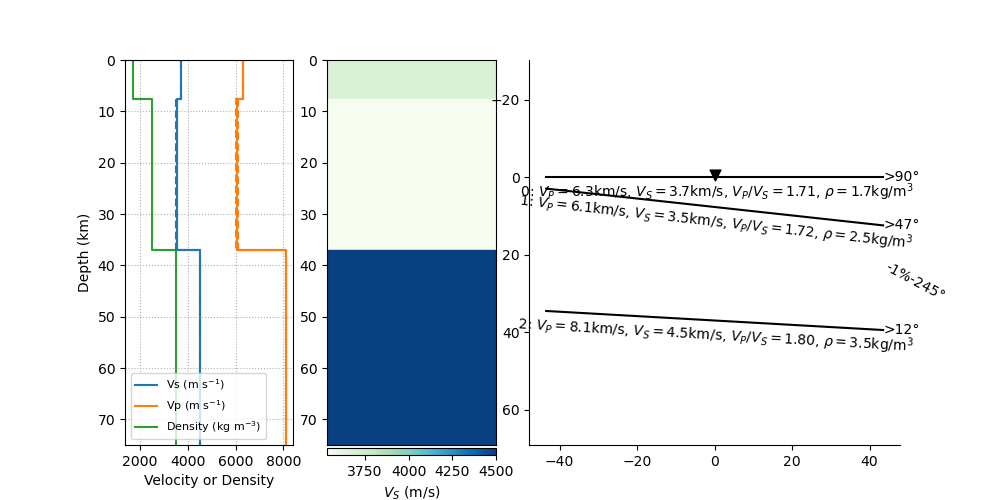

The table this chart was drawn from, first rows:
thickn, rho, vp, vs, dip, strike, plunge, trend, ani
7663, 1687, 6311, 3690, 0.0, 0.0, 0.0, 0.0, 0.0
29291, 2506, 6066, 3532, 6.268, 317.5, 28.1, 245, 0.6857
0.0, 3500, 8100, 4500, 3.241, 282.4, 0.0, 0.0, 0.0
